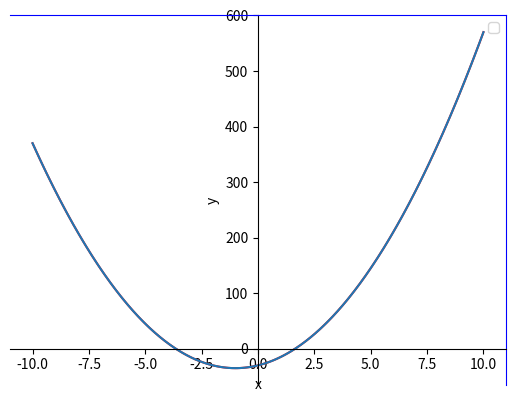

Recreate this plot in Python.
import matplotlib.pyplot as plt
import numpy as np

x = np.linspace(-10, 10, 1000)                     # от -10 до 10 сделать 100 точек
y = 5*x**2+10*x - 30                       # y - тоже много точек




# 𝑓(𝑥)=5𝑥^2+10𝑥−30
fig = plt.figure()
ax = fig.add_subplot(1, 1, 1)
ax.set_xlabel("x")                              # подпись у горизонтальной оси х
ax.set_ylabel("y")                              # подпись у вертикальной оси y
ax.legend()                          
ax.spines['left'].set_position('center')
ax.spines['bottom'].set_position('zero')
ax.spines['right'].set_color('blue')
ax.spines['top'].set_color('blue')
ax.xaxis.set_ticks_position('bottom')
ax.yaxis.set_ticks_position('left')
fig.savefig('1.png')  
# plot the function

plt.plot(x, y, 'r')


# show the plot
plt.show()

import numpy as np
import matplotlib.pyplot as plt
 
y = lambda x: 5*x**2+10*x - 30    
xs = np.linspace(-10, 10, 100)
plt.plot(xs, [y(x) for x in xs])
plt.show()